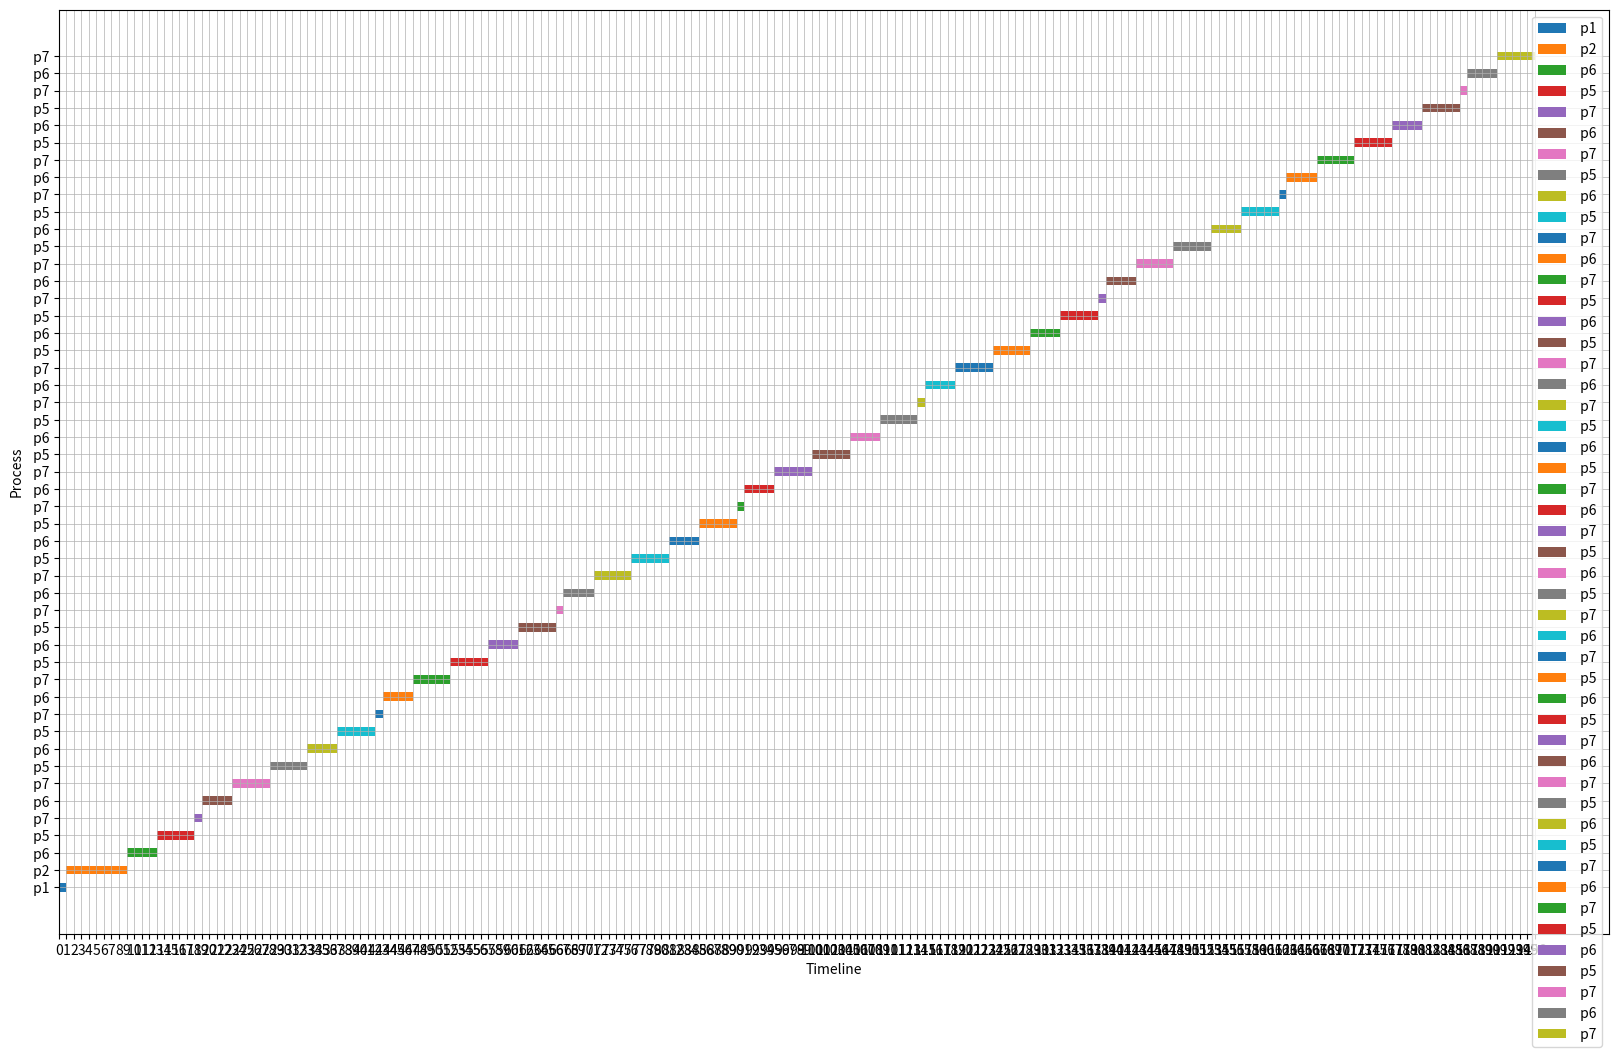

This chart was generated by the following Python code:
# [redacted]

import matplotlib.pyplot as plt

runTime = 200


class Process:
    def __init__(self, process_id, arrival_time, burst_time, comes_back_after, priority):
        self.process_id = process_id
        self.arrival_time = arrival_time
        self.burst_time = burst_time
        self.comes_back_after = comes_back_after
        self.priority = priority
        self.remainingTime = burst_time
        self.nextComesIn = arrival_time
        self.executed = False

    def __str__(self):
        return f"P{self.process_id}: Arrival Time = {self.arrival_time}, Burst Time = {self.burst_time}, Comes Back " \
               f"After = {self.comes_back_after}, Priority = {self.priority},nextComesIn: {self.nextComesIn} , remaining {self.remainingTime} "


def createProcesses(values):
    processes = []
    for i in range(1, 8):  # iterate 7 times 1 to 8
        arrival_time = values[0][i - 1]
        burst_time = values[1][i - 1]
        comes_back_after = values[2][i - 1]
        priority = values[3][i - 1]

        process = Process(i, arrival_time, burst_time, comes_back_after, priority)
        processes.append(process)

    return processes

def main():
    currentTime = 0

    values = [[0, 1, 3, 4, 6, 7, 8],  # the values for the processes status and times
              [10, 8, 14, 7, 5, 4, 6],
              [2, 4, 6, 8, 3, 6, 9],
              [3, 2, 3, 1, 0, 1, 2]]

    processes = createProcesses(values)  # process creations
    readyQueue = []
    executions = []
    readyQueue.append(processes[0])
    print("process 1 is already in the ready queue")
    waitingQueue =[]
    for process in processes:
        if process.process_id == 1:
            continue
        waitingQueue.append(process)

    startTimes = []
    endTimes = []
    process = None
    previousProcess = None


    while currentTime != runTime:
        if currentTime == 0:
            readyQueue.append(waitingQueue.pop(0))
            print("process 2 just got in to the ready queue")
        if readyQueue:
            front = readyQueue[0]
            if currentTime == 0:
                process = front
                previousProcess = process
                startTimes.append(currentTime)
                print(f"started executing p{process.process_id} {currentTime}")
            else:
                if front.remainingTime < process.remainingTime or process.executed:
                    previousProcess = process
                    if not process.executed:
                        executions.append(process)
                        endTimes.append(currentTime)
                        print(f"process {process.process_id} stoped  at {currentTime + 1}")
                    process = front
                    process.executed = False
                    print(f"started executing p{process.process_id} {currentTime}")
            if (process.remainingTime == process.burst_time or
                    previousProcess.process_id != process.process_id) and (currentTime != 0):
                previousProcess = process
                startTimes.append(currentTime)

            process.remainingTime -= 1
            if process.remainingTime == 0:  # if process just finished
                print(f"process {process.process_id} finished exe at {currentTime + 1 }")
                process.remainingTime = process.burst_time
                process.executed = True
                process.nextComesIn = currentTime + process.comes_back_after
                executions.append(process)
                waitingQueue.append(process)
                print(currentTime)
                readyQueue.remove(process)
                print(f"process {process.process_id} just got got into waiting queue {currentTime + 1}")
                for i in waitingQueue:
                    print(i)
                endTimes.append(currentTime + 1)
        if waitingQueue:
            for All in waitingQueue:
                if All.nextComesIn == currentTime and currentTime != 0:
                    readyQueue.append(All)
                    waitingQueue.remove(All)
                    print(f"process {All.process_id} got into ready queue {currentTime }")
            readyQueue.sort(key=lambda p: p.remainingTime)

        currentTime += 1
        print(currentTime)
        print("ready Queue: ")
        for i in readyQueue:
            print(i)


    turnAroundTimes = [0] * 7
    waitingTimes = [0] * 7


    for process in executions:
        turnAroundTimes[process.process_id-1] = endTimes[process.process_id-1] - process.arrival_time
        waitingTimes[process.process_id-1] = turnAroundTimes[process.process_id-1] - process.burst_time

    sum = 0
    for i in turnAroundTimes:
        sum += i
    average1 = float(sum / len(turnAroundTimes))

    sum = 0
    for i in waitingTimes:
        sum += i
    average2 = float(sum / len(waitingTimes))

    print(f"average turn around times= {average1}    ", end="")
    print(f"average waiting times= {average2}    ")

    myProcesses = []
    counter = 0

    for i in executions:
        myProcesses += [
        {f'process_name': f" p{i.process_id}", 'start_time': startTimes[counter], 'end_time': endTimes[counter]},
                       ]
        counter += 1

    fig, ax = plt.subplots(figsize=(20, 12))
    for i, process in enumerate(myProcesses):
        start_time, end_time = process['start_time'], process['end_time']
        duration = end_time - start_time

        ax.barh(i, duration, left=start_time, height=0.5, label=process['process_name'])

    ax.set_yticks(range(len(myProcesses)))
    ax.set_yticklabels([process['process_name'] for process in myProcesses])

    ax.set_xticks(range(min([process['start_time'] for process in myProcesses]),
                        max([process['end_time'] for process in myProcesses]) + 1, 1))

    ax.grid(True, which='both', linestyle='-', linewidth=0.5)

    ax.set_xlabel('Timeline')
    ax.set_ylabel('Process')
    ax.legend()

    plt.show()














if __name__ == "__main__":
    main()